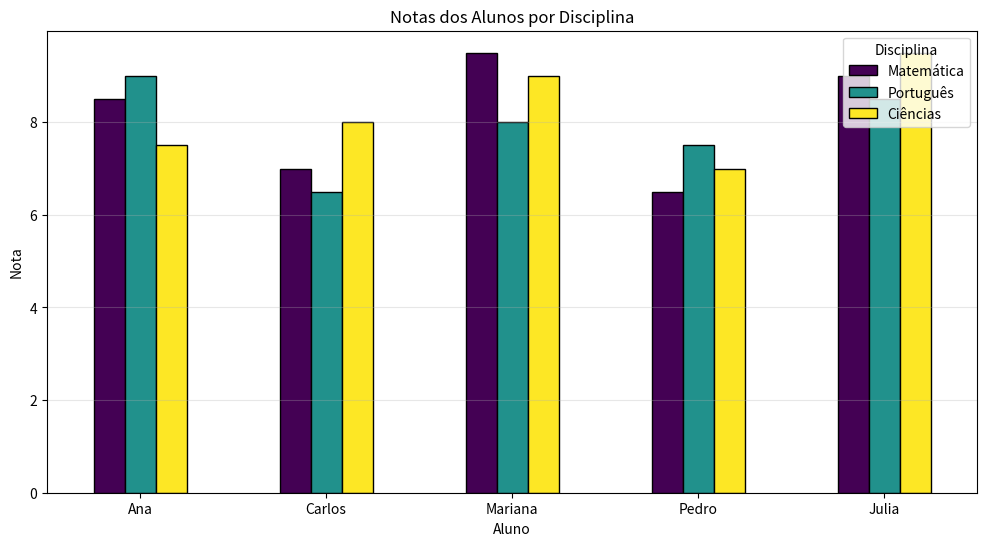

Write Python code to recreate this figure.
import pandas as pd
import matplotlib.pyplot as plt

# Criando o DataFrame
dados = {
    'Aluno': ['Ana', 'Carlos', 'Mariana', 'Pedro', 'Julia'],
    'Matemática': [8.5, 7.0, 9.5, 6.5, 9.0],
    'Português': [9.0, 6.5, 8.0, 7.5, 8.5],
    'Ciências': [7.5, 8.0, 9.0, 7.0, 9.5]
}
df = pd.DataFrame(dados)

# Criando o gráfico de barras agrupadas
df.set_index('Aluno').plot(kind='bar', 
                           figsize=(12, 6),
                           title='Notas dos Alunos por Disciplina',
                           xlabel='Aluno',
                           ylabel='Nota',
                           rot=0,  # Rotação das labels
                           colormap='viridis',
                           edgecolor='black')

plt.legend(title='Disciplina', loc='upper right')
plt.grid(axis='y', alpha=0.3)
plt.show()
